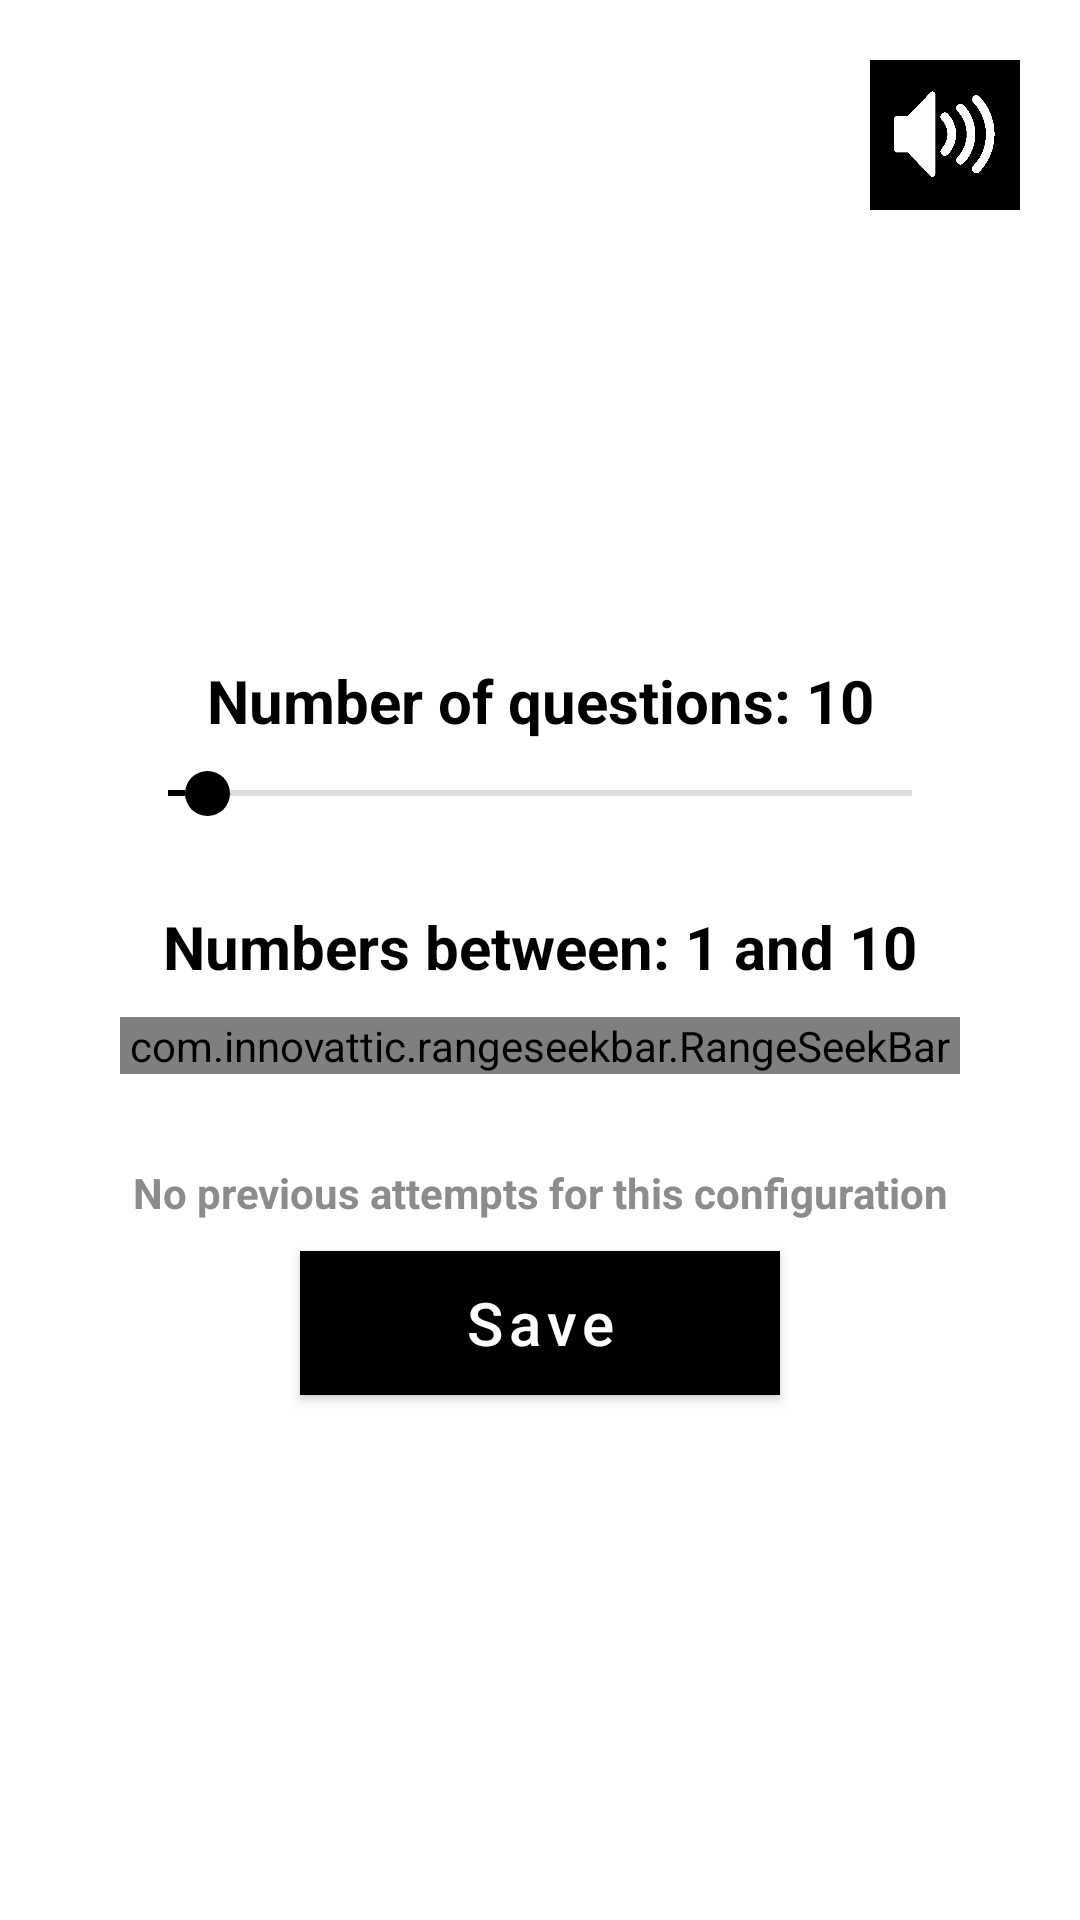

The Android layout XML behind this screen, and the referenced resources:
<!-- AndroidManifest.xml: application theme Theme.SpeedMaths -->
<!-- res/layout/activity_settings.xml -->
<?xml version="1.0" encoding="utf-8"?>
<LinearLayout xmlns:android="http://schemas.android.com/apk/res/android"
    xmlns:app="http://schemas.android.com/apk/res-auto"
    android:layout_width="match_parent"
    android:layout_height="match_parent"
    android:background="@color/white"
    android:orientation="vertical">

    <ImageButton
        android:id="@+id/mute_button"
        android:layout_width="50dp"
        android:layout_height="50dp"
        android:layout_marginTop="20dp"
        android:layout_gravity="bottom|end"
        android:layout_marginEnd="20dp"
        android:background="@color/black"
        android:scaleType="fitCenter"
        android:src="@drawable/unmute"
        android:onClick="muteButtonAction"
        >

    </ImageButton>


    <TextView
        android:id="@+id/number_of_questions_text"
        android:layout_width="match_parent"
        android:layout_height="wrap_content"
        android:layout_marginTop="150dp"
        android:gravity="center"
        android:text="Number of questions: 10"
        android:textColor="@color/black"
        android:textSize="20dp"
        android:textStyle="bold" />

    <SeekBar
        android:id="@+id/questions_bar"
        android:layout_width="match_parent"
        android:layout_height="wrap_content"
        android:layout_marginLeft="40dp"
        android:layout_marginTop="10dp"
        android:layout_marginRight="40dp"
        android:gravity="center"
        android:max="100"
        android:min="5"
        android:progress="10"
        android:progressBackgroundTint="@color/lightGrey"
        android:progressTint="@color/black"
        android:thumb="@drawable/thumb"
        android:thumbTint="@color/black" />

    <TextView
        android:id="@+id/number_range_text"
        android:layout_width="match_parent"
        android:layout_height="wrap_content"
        android:layout_marginTop="30dp"
        android:gravity="center"
        android:text="Numbers between: 1 and 10"
        android:textColor="@color/black"
        android:textSize="20dp"
        android:textStyle="bold" />

    <com.innovattic.rangeseekbar.RangeSeekBar
        android:id="@+id/range_bar"
        android:layout_width="match_parent"
        android:layout_height="wrap_content"
        android:layout_marginLeft="40dp"
        android:layout_marginTop="10dp"
        android:layout_marginRight="40dp"
        app:rsb_initialMaxThumbValue="10"
        app:rsb_initialMinThumbValue="1"
        app:rsb_max="50"
        app:rsb_maxThumbDrawable="@drawable/thumb"
        app:rsb_minRange="1"
        app:rsb_minThumbDrawable="@drawable/thumb"
        app:rsb_trackColor="#FFDDDDDD"
        app:rsb_trackSelectedColor="@color/black"
        app:rsb_trackThickness="2dp" />

    <TextView
        android:id="@+id/highscore_text"
        android:layout_width="match_parent"
        android:layout_height="wrap_content"
        android:layout_marginTop="30dp"
        android:gravity="center"
        android:text="No previous attempts for this configuration"
        android:textColor="@color/lightGrey"
        android:textSize="14dp"
        android:textStyle="bold" />

    <androidx.appcompat.widget.AppCompatButton
        android:id="@+id/save_button"
        android:layout_width="match_parent"
        android:layout_height="wrap_content"
        android:layout_marginLeft="100dp"
        android:layout_marginTop="10dp"
        android:layout_marginRight="100dp"
        android:background="@color/black"
        android:gravity="center"
        android:letterSpacing="0.1"
        android:onClick="saveButtonAction"
        android:text="Save"
        android:textAllCaps="false"
        android:textColor="@color/white"
        android:textSize="20sp" />
</LinearLayout>
<!-- resources referenced by this layout -->
<resources>
  <color name="black">#FF000000</color>
  <color name="lightGrey">#FF8C8C8C</color>
  <color name="white">#FFFFFFFF</color>
  <!-- drawable thumb (drawable) -->
  <?xml version="1.0" encoding="utf-8"?>
  <layer-list xmlns:android="http://schemas.android.com/apk/res/android">
      <item>
          <shape android:shape="oval">
              <solid android:color="@color/black"/>
              <size
                  android:width="15dp"
                  android:height="15dp"/>
          </shape>
      </item>
  </layer-list>
  <!-- drawable unmute: png bitmap (drawable, 5590 bytes) -->
  <style name="Theme.SpeedMaths" parent="Theme.MaterialComponents.NoActionBar">
          <item name="android:statusBarColor">@color/black</item>
      </style>
</resources>
